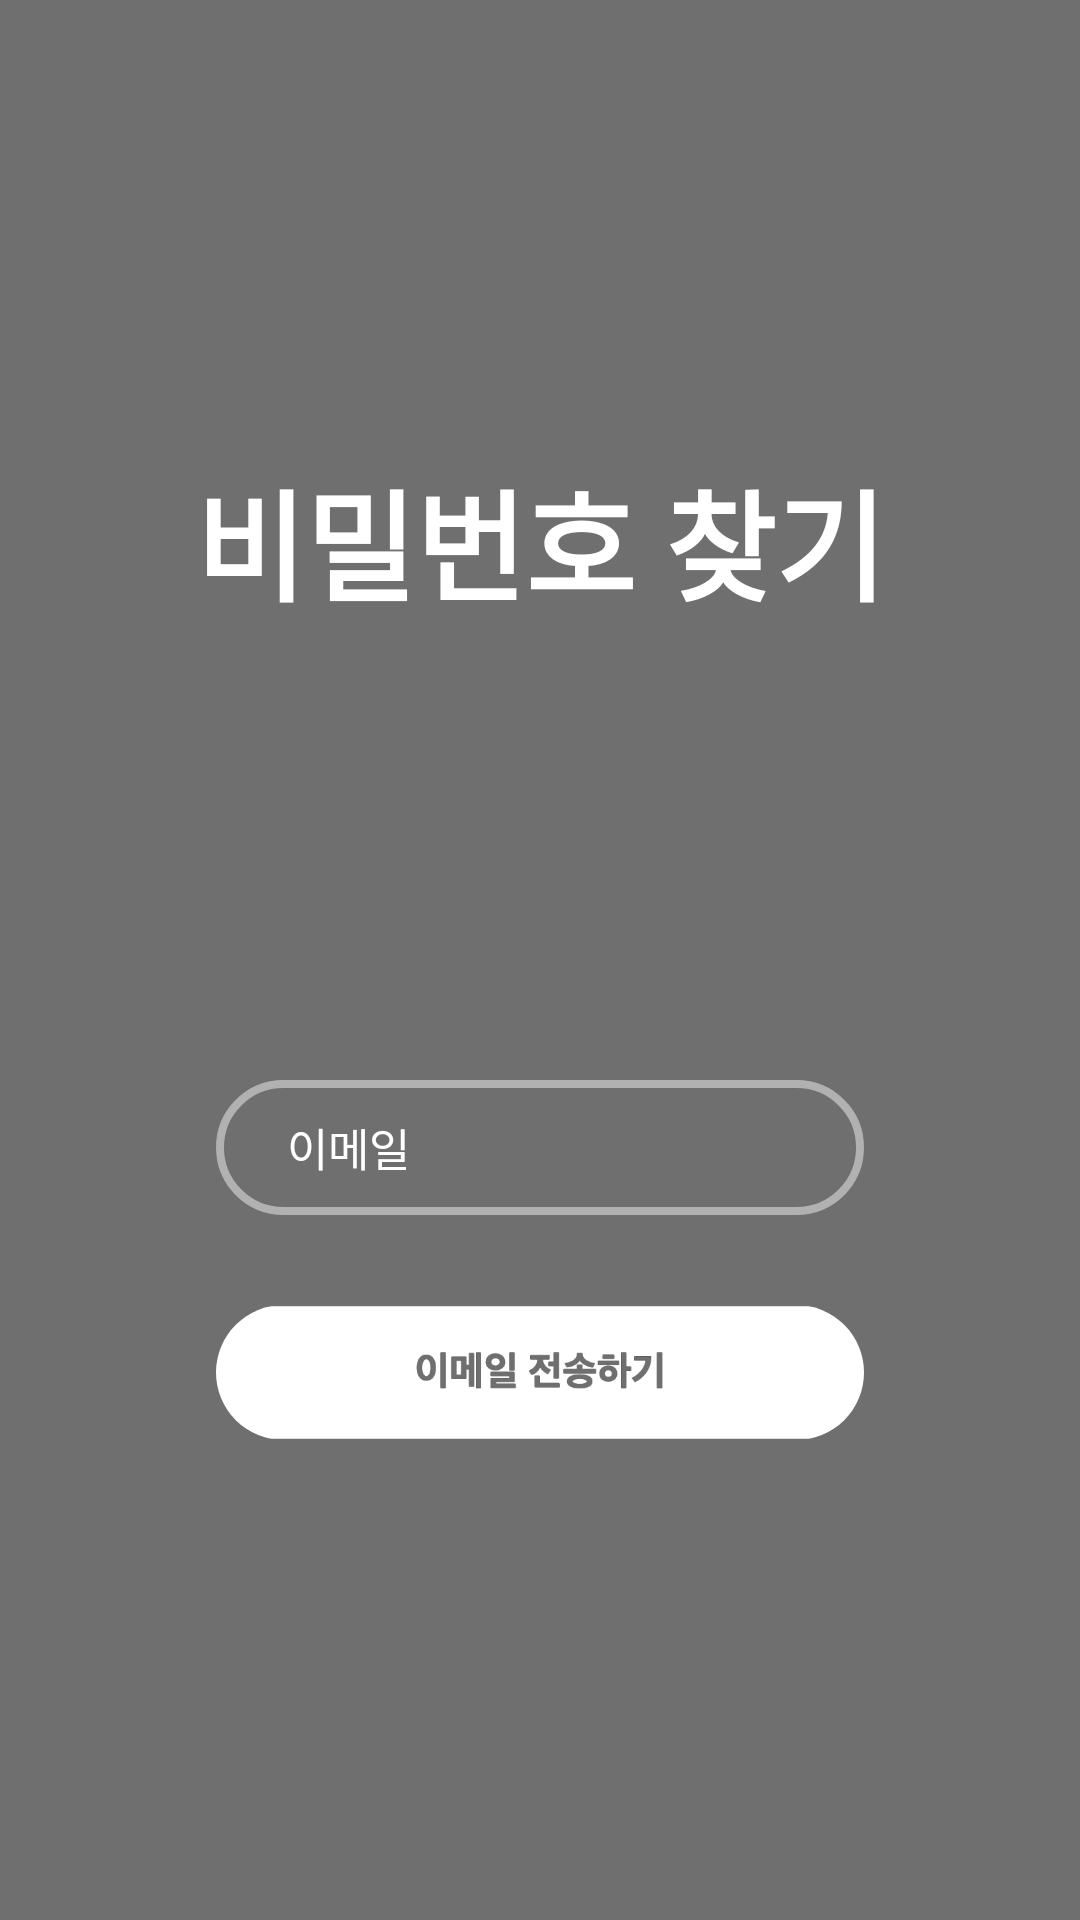

Android layout source for this screen:
<!-- AndroidManifest.xml: application theme Theme.Cotton -->
<!-- res/layout/activity_password_reset.xml -->
<?xml version="1.0" encoding="UTF-8"?>
<androidx.constraintlayout.widget.ConstraintLayout
    android:layout_height="match_parent"
    android:layout_width="match_parent" xmlns:tools="http://schemas.android.com/tools"
    xmlns:app="http://schemas.android.com/apk/res-auto"
    xmlns:android="http://schemas.android.com/apk/res/android">

    <VideoView
        android:id="@+id/login_video_view"
        android:layout_width="match_parent"
        android:layout_height="match_parent"
        app:layout_constraintTop_toTopOf="parent"
        app:layout_constraintBottom_toBottomOf="parent"
        app:layout_constraintStart_toStartOf="parent"
        app:layout_constraintEnd_toEndOf="parent" />

    <FrameLayout
        android:layout_width="match_parent"
        android:layout_height="match_parent"
        app:layout_constraintTop_toTopOf="parent"
        app:layout_constraintBottom_toBottomOf="parent"
        app:layout_constraintStart_toStartOf="parent"
        app:layout_constraintEnd_toEndOf="parent"
        android:background="#20000000">

    </FrameLayout>


    <TextView
        android:id="@+id/textView3"
        android:layout_width="wrap_content"
        android:layout_height="wrap_content"
        android:text="비밀번호 찾기"
        android:textColor="@color/white"
        android:textSize="40sp"
        android:textStyle="bold"
        app:layout_constraintBottom_toTopOf="@+id/login_form_layout"
        app:layout_constraintEnd_toEndOf="parent"
        app:layout_constraintStart_toStartOf="parent"
        app:layout_constraintTop_toTopOf="parent" />

    <LinearLayout
        android:id="@+id/login_form_layout"
        android:layout_width="match_parent"
        android:layout_height="wrap_content"
        android:orientation="vertical"
        app:layout_constraintTop_toTopOf="parent"
        app:layout_constraintBottom_toBottomOf="parent"
        app:layout_constraintStart_toStartOf="parent"
        app:layout_constraintEnd_toEndOf="parent"
        android:layout_marginStart="72dp"
        android:layout_marginEnd="72dp"
        android:layout_marginTop="200dp">


        <EditText
            android:id="@+id/passwordCheckEditText"
            android:layout_width="match_parent"
            android:layout_height="45dp"
            android:paddingLeft="20dp"
            android:paddingRight="20dp"
            android:background="@drawable/login_edit_text_form"
            android:textColor="@color/white"
            android:textColorHint="@color/white"
            android:textSize="15sp"
            android:ems="10"
            android:hint=" 이메일"
            android:inputType="textEmailAddress" />


        <androidx.cardview.widget.CardView
            android:id="@+id/sendButton"
            android:layout_width="match_parent"
            android:layout_height="45dp"
            android:layout_marginTop="30dp"
            app:cardBackgroundColor="@color/fui_transparent"
            app:cardCornerRadius="25dp"
            app:cardElevation="0dp">

            <ImageView
                android:layout_width="match_parent"
                android:layout_height="match_parent"
                android:scaleType="centerCrop"
                android:src="@drawable/send_email" />
        </androidx.cardview.widget.CardView>
    </LinearLayout>

    <ProgressBar
        android:id="@+id/login_progress_bar"
        android:layout_width="wrap_content"
        android:layout_height="wrap_content"

        app:layout_constraintTop_toTopOf="parent"
        app:layout_constraintBottom_toBottomOf="parent"
        app:layout_constraintStart_toStartOf="parent"
        app:layout_constraintEnd_toEndOf="parent"

        android:indeterminateTint="#5e5e5e"
        android:visibility="gone"/>

</androidx.constraintlayout.widget.ConstraintLayout>
<!-- resources referenced by this layout -->
<resources>
  <color name="white">#FFFFFFFF</color>
  <!-- drawable login_edit_text_form (drawable) -->
  <?xml version="1.0" encoding="UTF-8"?>
  <shape xmlns:android="http://schemas.android.com/apk/res/android">
      <solid android:color='@color/fui_transparent'/>
      <stroke android:width="2.5dp" android:color="#75FFFFFF" />
      <corners android:radius="30dp"/>
      <padding android:left="0dp" android:top="0dp"
          android:right="0dp" android:bottom="0dp" />
  </shape>
  <!-- drawable send_email: png bitmap (drawable, 11541 bytes) -->
  <style name="Theme.Cotton" parent="Theme.MaterialComponents.DayNight.DarkActionBar">
          
  
          <item name="colorOnPrimary">@color/white</item>
          
  
          <item name="colorOnSecondary">@color/black</item>
          
          <item name="android:statusBarColor" tools:targetApi="l">?attr/colorPrimaryVariant</item>
          
  
          
          <item name="windowActionBar">false</item>
          <item name="windowNoTitle">true</item>
  
      </style>
  <color name="black">#FF000000</color>
</resources>
